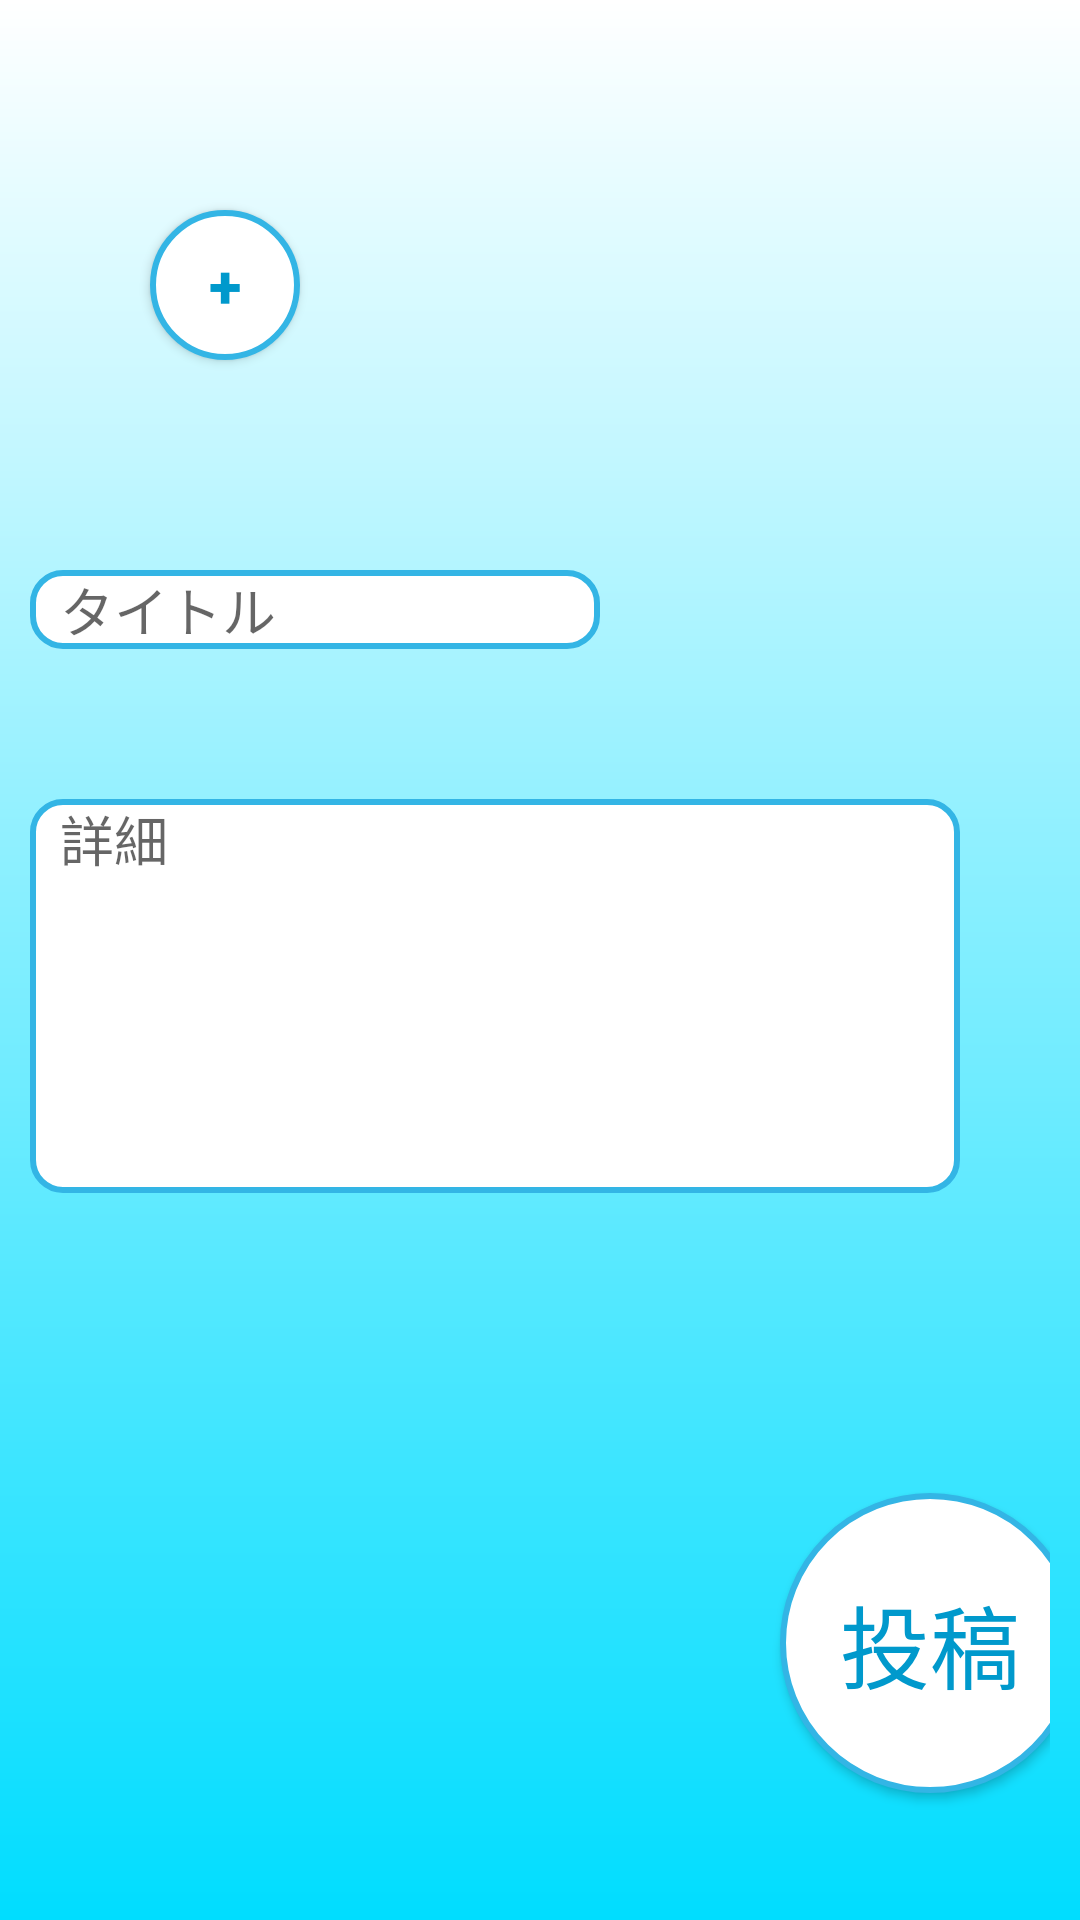

Here is an Android app screen rendered from its layout file. Give the layout XML and the strings, colors and styles it references.
<!-- AndroidManifest.xml: application theme AppTheme -->
<!-- res/layout/fragment_post.xml -->
<?xml version="1.0" encoding="utf-8"?>
<androidx.constraintlayout.widget.ConstraintLayout xmlns:android="http://schemas.android.com/apk/res/android"
    xmlns:app="http://schemas.android.com/apk/res-auto"
    android:layout_width="match_parent"
    android:layout_height="match_parent"
    android:background="@drawable/bg_color">

    <LinearLayout
        android:layout_width="match_parent"
        android:layout_height="match_parent"
        android:orientation="horizontal">

        <Button
            android:id="@+id/button1"
            android:layout_width="50dp"
            android:layout_height="50dp"
            android:layout_marginStart="50dp"
            android:layout_marginTop="70dp"
            android:background="@drawable/button_maru"
            android:paddingStart="10dp"
            android:paddingEnd="10dp"
            android:text="+"
            android:textAllCaps="false"
            android:textColor="@android:color/holo_blue_dark"
            android:textSize="20sp"
            android:textStyle="bold" />

        <ImageView
            android:id="@+id/imageView1"
            android:layout_width="200dp"
            android:layout_height="140dp"
            android:layout_marginStart="80dp"
            android:layout_marginTop="20dp" />

    </LinearLayout>

    <LinearLayout
        android:layout_width="match_parent"
        android:layout_height="match_parent"
        android:orientation="vertical"
        android:padding="10dp">

        <EditText
            android:id="@+id/edit_text1"
            android:layout_width="match_parent"
            android:layout_height="wrap_content"
            android:layout_marginTop="180dp"
            android:layout_marginEnd="150dp"
            android:autofillHints="地名"
            android:background="@drawable/text_frame"
            android:gravity="start"
            android:hint="タイトル"
            android:inputType="text"
            android:paddingStart="10dp"
            android:paddingEnd="10dp" />

        <EditText
            android:id="@+id/edit_text2"
            android:layout_width="match_parent"
            android:layout_height="wrap_content"
            android:layout_marginTop="50dp"
            android:layout_marginEnd="30dp"
            android:autofillHints="詳細"
            android:background="@drawable/text_frame"
            android:gravity="start"
            android:hint="詳細"
            android:maxLines="10"
            android:minLines="6"
            android:paddingStart="10dp"
            android:paddingEnd="10dp" />

        <Button
            android:id="@+id/button2"
            android:layout_width="100dp"
            android:layout_height="100dp"
            android:layout_marginEnd="10dp"
            android:layout_marginBottom="10dp"
            android:background="@drawable/button_maru"
            android:text="投稿"
            android:textColor="@android:color/holo_blue_dark"
            android:textSize="30sp"
            android:layout_marginTop="100dp"
            android:layout_marginStart="250dp" />

    </LinearLayout>

    <LinearLayout
        android:id="@+id/screen"
        android:layout_width="match_parent"
        android:layout_height="match_parent"
        android:orientation="vertical"
        android:background="#30000000"
        android:visibility="gone">

        <TextView
            android:id="@+id/text"
            android:layout_width="wrap_content"
            android:layout_height="wrap_content"
            android:layout_centerInParent="true"
            android:layout_marginStart="160dp"
            android:layout_marginTop="350dp"
            android:layout_marginEnd="160dp"
            android:text="送信中"
            android:textColor="@android:color/black"
            android:textSize="20sp"
            android:background="#ffffff"/>

        <ProgressBar
            android:id="@+id/progress_bar"
            android:layout_width="wrap_content"
            android:layout_height="wrap_content"
            android:layout_marginStart="170dp"
            android:layout_marginTop="10dp"
            android:layout_marginEnd="170dp" />

    </LinearLayout>

</androidx.constraintlayout.widget.ConstraintLayout>
<!-- resources referenced by this layout -->
<resources>
  <!-- drawable bg_color (drawable) -->
  <?xml version="1.0" encoding="utf-8"?>
  <shape xmlns:android="http://schemas.android.com/apk/res/android"
      android:shape="rectangle">
      <gradient
          android:angle="270"
          android:endColor="@android:color/holo_blue_bright"
          android:startColor="@android:color/white" />
      　　
  </shape>
  <!-- drawable button_maru (drawable) -->
  <?xml version="1.0" encoding="utf-8"?>
  <shape xmlns:android="http://schemas.android.com/apk/res/android"
      android:shape="oval"
      android:useLevel="false">
      <solid android:color="@android:color/white" />
      <stroke
          android:color="@android:color/holo_blue_light"
          android:width="2dp"/>
  </shape>
  <!-- drawable text_frame (drawable) -->
  <?xml version="1.0" encoding="utf-8"?>
  <shape xmlns:android="http://schemas.android.com/apk/res/android"
      android:shape="rectangle">
      <solid android:color="#ffff"/>
      <corners android:radius="10dp"/>
      <stroke
          android:color="@android:color/holo_blue_light"
          android:width="2dp"/>
  </shape>
  <style name="AppTheme" parent="Theme.AppCompat.Light.DarkActionBar">
          
          <item name="colorPrimary">@color/colorPrimary</item>
          <item name="colorPrimaryDark">@color/colorPrimaryDark</item>
          <item name="colorAccent">@color/colorAccent</item>
          <item name="android:textColor">@android:color/black</item>
      </style>
  <color name="colorPrimary">#FF9326</color>
  <color name="colorPrimaryDark">#FF9326</color>
  <color name="colorAccent">#03DAC5</color>
</resources>
